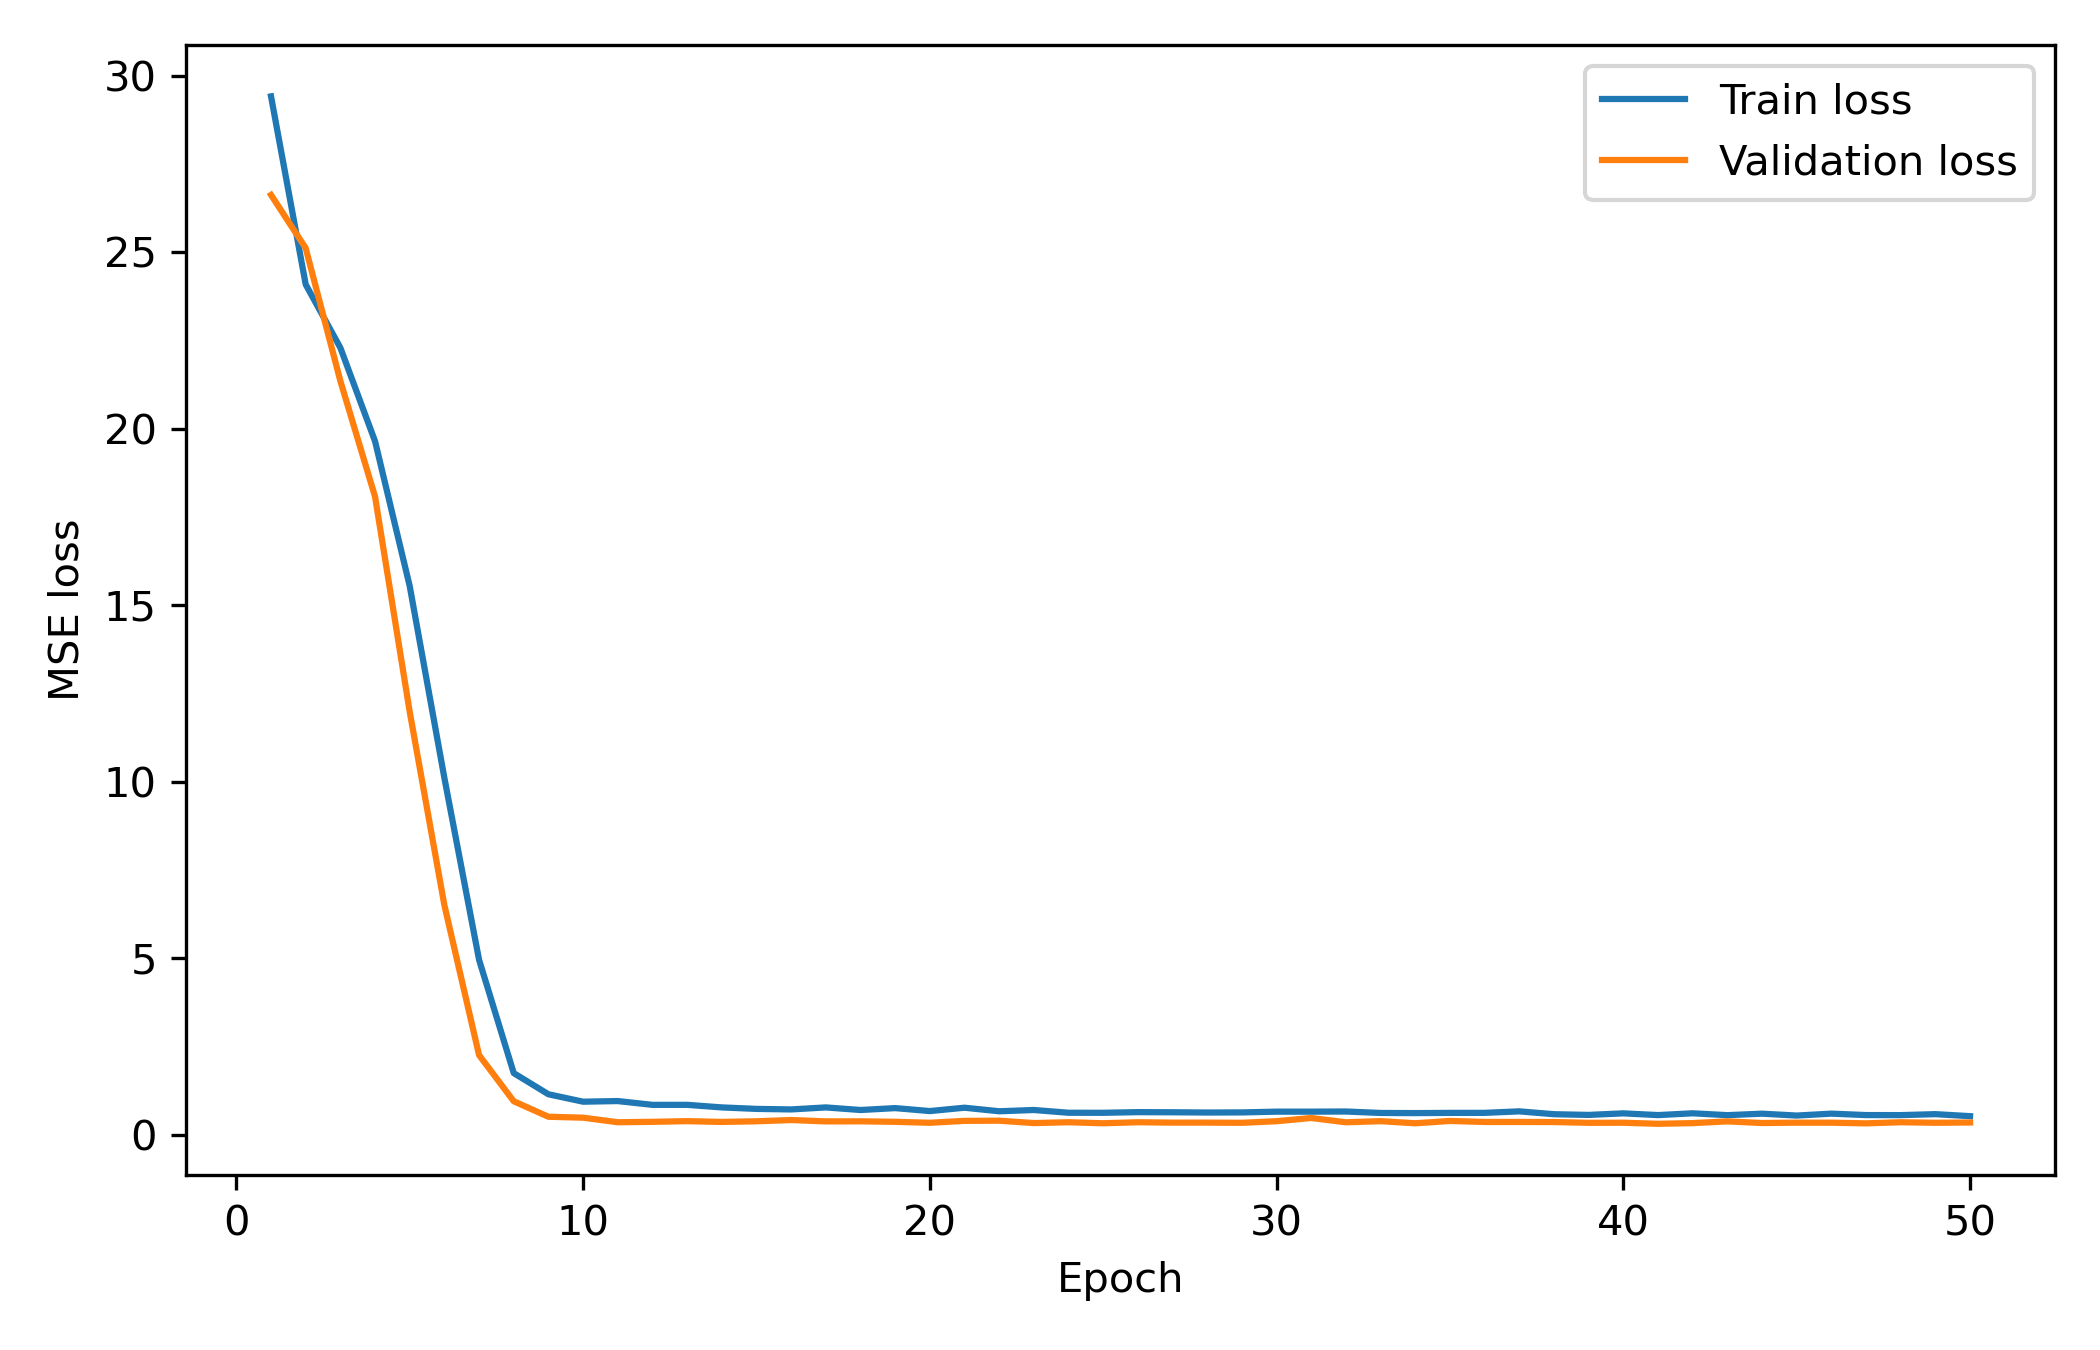

Source data for this figure (header and first rows):
epoch, train_loss, val_loss
1, 29.41, 26.62
2, 24.09, 25.11
3, 22.29, 21.35
4, 19.65, 18.08
5, 15.54, 11.98
6, 10.11, 6.503
7, 4.958, 2.258
8, 1.749, 0.9514
9, 1.15, 0.5132
10, 0.9397, 0.4867
11, 0.9575, 0.3577
12, 0.8504, 0.3696
13, 0.8507, 0.3884
14, 0.7777, 0.3667
15, 0.7356, 0.3845
16, 0.7206, 0.4204
17, 0.7774, 0.3817
18, 0.7042, 0.3836
19, 0.7577, 0.37
20, 0.6745, 0.3424
21, 0.7692, 0.3966
22, 0.6685, 0.4016
23, 0.7045, 0.3345
24, 0.6265, 0.3578
25, 0.6253, 0.3287
26, 0.6437, 0.3578
27, 0.6401, 0.3465
28, 0.6329, 0.347
29, 0.6362, 0.342
30, 0.6573, 0.3869
31, 0.6575, 0.4782
32, 0.6616, 0.3561
33, 0.6207, 0.3884
34, 0.6166, 0.3285
35, 0.6227, 0.3945
36, 0.6239, 0.3654
37, 0.666, 0.3657
38, 0.5851, 0.3634
39, 0.5652, 0.3414
40, 0.6094, 0.3435
41, 0.5604, 0.3137
42, 0.611, 0.333
43, 0.5581, 0.3821
44, 0.6003, 0.3359
45, 0.547, 0.3458
46, 0.6012, 0.3448
47, 0.5609, 0.3262
48, 0.5593, 0.358
49, 0.5868, 0.3427
50, 0.5298, 0.3509
